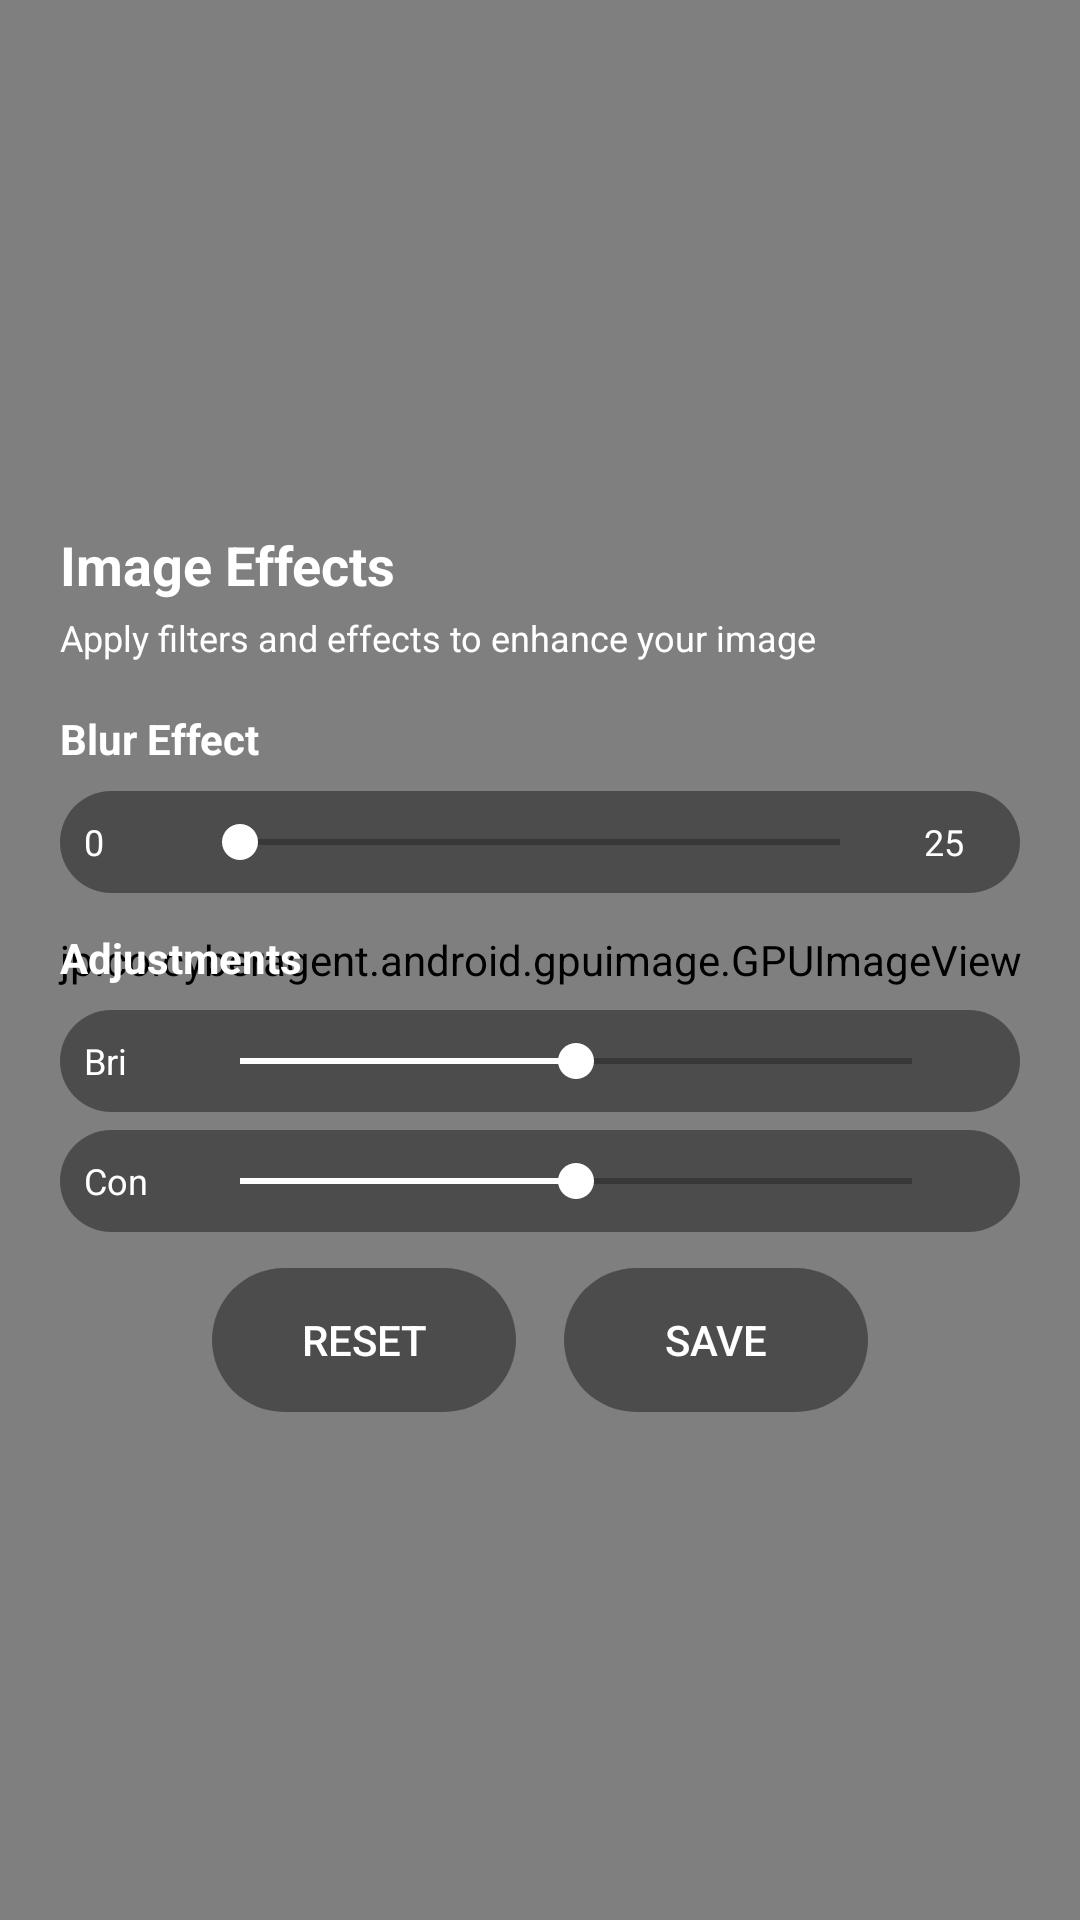

The Android layout XML behind this screen, and the referenced resources:
<!-- AndroidManifest.xml: application theme AppTheme -->
<!-- res/layout/edit.xml -->
<?xml version="1.0" encoding="utf-8"?>
<androidx.constraintlayout.widget.ConstraintLayout
     xmlns:android="http://schemas.android.com/apk/res/android"
     xmlns:app="http://schemas.android.com/apk/res-auto"
     xmlns:tools="http://schemas.android.com/tools"
     android:layout_height="match_parent"
     android:layout_width="match_parent"
     android:background="@color/black"
     android:id="@+id/root">

    <jp.co.cyberagent.android.gpuimage.GPUImageView
         android:id="@+id/gpuImageView"
         android:layout_width="0dp"
         android:layout_height="0dp"
         app:gpuimage_show_loading="false"
         app:gpuimage_surface_type="texture_view"
         app:layout_constraintTop_toTopOf="parent"
         app:layout_constraintStart_toStartOf="parent"
         app:layout_constraintEnd_toEndOf="parent"
         app:layout_constraintBottom_toBottomOf="parent" />

    <ImageButton
         android:layout_height="48dp"
         android:layout_width="48dp"
         android:scaleType="fitCenter"
         android:background="@drawable/back_button_icon"
         app:layout_constraintTop_toTopOf="parent"
         app:layout_constraintStart_toStartOf="parent"
         app:tint="@color/onImage"
         android:layout_marginTop="35dp"
         android:layout_marginStart="16dp"
         android:id="@+id/back_button" />

    <FrameLayout
         android:layout_height="480dp"
         android:layout_width="0dp"
         android:background="@drawable/blur_panel_bg"
         app:layout_constraintStart_toStartOf="parent"
         android:clipToOutline="true"
         app:layout_constraintEnd_toEndOf="parent"
         app:layout_constraintBottom_toBottomOf="parent"
         android:id="@+id/bottom_panel_container">

        <LinearLayout
             android:layout_height="match_parent"
             android:layout_width="match_parent"
             android:id="@+id/realtime_blur_view">
        </LinearLayout>

        <View
             android:layout_height="match_parent"
             android:layout_width="match_parent"
             android:background="@drawable/bottom_gradient"
             android:id="@+id/gradient_overlay" />

        <LinearLayout
             android:layout_height="match_parent"
             android:layout_width="match_parent"
             android:paddingEnd="20dp"
             android:orientation="vertical"
             android:paddingBottom="16dp"
             android:paddingStart="20dp"
             android:id="@+id/main_controls_layout"
             android:paddingTop="16dp">

            <LinearLayout
                 android:layout_height="wrap_content"
                 android:layout_width="match_parent"
                 android:layout_marginBottom="16dp"
                 android:orientation="vertical"
                 android:id="@+id/header_section">

                <TextView
                     android:layout_height="wrap_content"
                     android:layout_width="wrap_content"
                     android:layout_marginBottom="4dp"
                     android:ellipsize="end"
                     android:textSize="18sp"
                     android:textColor="@color/onImage"
                     android:maxLines="1"
                     android:id="@+id/editor_title"
                     android:text="@string/image_effects"
                     android:textStyle="bold" />

                <TextView
                     android:layout_height="wrap_content"
                     android:layout_width="wrap_content"
                     android:ellipsize="end"
                     android:textSize="12sp"
                     android:textColor="@color/onImage"
                     android:maxLines="1"
                     android:id="@+id/editor_subtitle"
                     android:text="@string/image_effects_desc" />

            </LinearLayout>

            <LinearLayout
                 android:layout_height="wrap_content"
                 android:layout_width="match_parent"
                 android:layout_marginBottom="12dp"
                 android:orientation="vertical"
                 android:id="@+id/blur_section">

                <TextView
                     android:layout_height="wrap_content"
                     android:layout_width="wrap_content"
                     android:layout_marginBottom="8dp"
                     android:textSize="14sp"
                     android:textColor="@color/onImage"
                     android:id="@+id/blur_title"
                     android:text="@string/blur_effect"
                     android:textStyle="bold" />

                <LinearLayout
                     android:layout_height="wrap_content"
                     android:layout_width="match_parent"
                     android:background="@drawable/black_transparent_round"
                     android:gravity="center_vertical"
                     android:padding="8dp"
                     android:orientation="horizontal"
                     android:id="@+id/blur_controls">

                    <TextView
                         android:layout_height="wrap_content"
                         android:layout_width="wrap_content"
                         android:textSize="12sp"
                         android:textColor="@color/onImage"
                         android:minWidth="24dp"
                         android:id="@+id/textview50"
                         android:text="0" />

                    <SeekBar
                         android:layout_height="wrap_content"
                         android:layout_width="0dp"
                         android:max="25"
                         android:layout_marginHorizontal="12dp"
                         android:thumbTint="@color/onImage"
                         android:progressTint="@color/onImage"
                         android:layout_weight="1"
                         android:id="@+id/blurSeekBar" />

                    <TextView
                         android:layout_height="wrap_content"
                         android:layout_width="wrap_content"
                         android:textSize="12sp"
                         android:textColor="@color/onImage"
                         android:minWidth="24dp"
                         android:id="@+id/textview51"
                         android:text="25" />

                </LinearLayout>

            </LinearLayout>

            <LinearLayout
                 android:layout_height="wrap_content"
                 android:layout_width="match_parent"
                 android:layout_marginBottom="12dp"
                 android:orientation="vertical"
                 android:id="@+id/adjustments_section">

                <TextView
                     android:layout_height="wrap_content"
                     android:layout_width="wrap_content"
                     android:layout_marginBottom="8dp"
                     android:textSize="14sp"
                     android:textColor="@color/onImage"
                     android:text="@string/adjustments"
                     android:textStyle="bold" />

                <LinearLayout
                     android:layout_height="wrap_content"
                     android:layout_width="match_parent"
                     android:background="@drawable/black_transparent_round"
                     android:gravity="center_vertical"
                     android:padding="8dp"
                     android:layout_marginBottom="6dp"
                     android:orientation="horizontal">

                    <TextView
                         android:layout_height="wrap_content"
                         android:layout_width="wrap_content"
                         android:textSize="12sp"
                         android:textColor="@color/onImage"
                         android:minWidth="24dp"
                                                     android:text="@string/brightness_abbr" />

                    <SeekBar
                         android:layout_height="wrap_content"
                         android:layout_width="0dp"
                         android:max="200"
                         android:progress="100"
                         android:layout_marginHorizontal="12dp"
                         android:thumbTint="@color/onImage"
                         android:progressTint="@color/onImage"
                         android:layout_weight="1"
                         android:id="@+id/brightnessSeekBar" />
                </LinearLayout>

                <LinearLayout
                     android:layout_height="wrap_content"
                     android:layout_width="match_parent"
                     android:background="@drawable/black_transparent_round"
                     android:gravity="center_vertical"
                     android:padding="8dp"
                     android:orientation="horizontal">

                    <TextView
                         android:layout_height="wrap_content"
                         android:layout_width="wrap_content"
                         android:textSize="12sp"
                         android:textColor="@color/onImage"
                         android:minWidth="24dp"
                                                     android:text="@string/contrast_abbr" />

                    <SeekBar
                         android:layout_height="wrap_content"
                         android:layout_width="0dp"
                         android:max="200"
                         android:progress="100"
                         android:layout_marginHorizontal="12dp"
                         android:thumbTint="@color/onImage"
                         android:progressTint="@color/onImage"
                         android:layout_weight="1"
                         android:id="@+id/contrastSeekBar" />
                </LinearLayout>
            </LinearLayout>

            <androidx.recyclerview.widget.RecyclerView
    android:id="@+id/filterRecyclerView"
    android:layout_width="match_parent"
    android:layout_height="wrap_content"
    android:orientation="horizontal"
    android:clipToPadding="false"
    android:overScrollMode="never" />


            <LinearLayout
                 android:layout_height="wrap_content"
                 android:layout_width="match_parent"
                 android:weightSum="3"
                 android:gravity="center_horizontal|center_vertical"
                 android:orientation="horizontal"
                 android:id="@+id/action_buttons">

                <Button
                     android:layout_height="48dp"
                     android:layout_width="0dp"
                     android:layout_marginEnd="8dp"
                     android:background="@drawable/black_transparent_round"
                     android:textSize="14sp"
                     android:stateListAnimator="@null"
                     android:textColor="@color/onImage"
                     android:layout_weight="1"
                     android:id="@+id/btnReset"
                     android:text="@string/reset" />

                <Button
                     android:layout_height="48dp"
                     android:layout_width="0dp"
                     android:background="@drawable/black_transparent_round"
                     android:textSize="14sp"
                     android:stateListAnimator="@null"
                     android:textColor="@color/onImage"
                     android:layout_marginStart="8dp"
                     android:layout_weight="1"
                     android:id="@+id/btnApply"
                     android:text="@string/save" />

            </LinearLayout>

        </LinearLayout>

    </FrameLayout>

</androidx.constraintlayout.widget.ConstraintLayout>
<!-- resources referenced by this layout -->
<resources>
  <color name="black">#000000</color>
  <color name="onImage">#FFFFFF</color>
  <!-- drawable back_button_icon (drawable) -->
  <?xml version="1.0" encoding="utf-8"?>
  <layer-list xmlns:android="http://schemas.android.com/apk/res/android">
      <item android:drawable="@drawable/black_transparent_circle" />
  
      <item android:drawable="@drawable/ic_back"
            android:left="8dp"
            android:right="8dp"
            android:top="8dp"
            android:bottom="8dp" />
  </layer-list>
  <!-- drawable black_transparent_round (drawable) -->
  <?xml version="1.0" encoding="utf-8"?>
  <shape xmlns:android="http://schemas.android.com/apk/res/android"
      android:shape="rectangle">
      <corners android:radius="50dp" />
      <solid android:color="#66000000" />
  </shape>
  <!-- drawable blur_panel_bg (drawable) -->
  <shape xmlns:android="http://schemas.android.com/apk/res/android"
      android:shape="rectangle">
      
      <corners android:topLeftRadius="28dp"
               android:topRightRadius="28dp" />
      <solid android:color="#00000000" /> 
  </shape>
  <string name="adjustments">Adjustments</string>
  <string name="blur_effect">Blur Effect</string>
  <string name="brightness_abbr">Bri</string>
  <string name="contrast_abbr">Con</string>
  <string name="image_effects">Image Effects</string>
  <string name="image_effects_desc">Apply filters and effects to enhance your image</string>
  <string name="reset">Reset</string>
  <string name="save">Save</string>
  <!-- drawable ic_back (drawable) -->
  <?xml version="1.0" encoding="utf-8"?>
  <vector xmlns:android="http://schemas.android.com/apk/res/android"
      android:width="20dp"
      android:height="20dp"
      android:viewportWidth="24"
      android:viewportHeight="24">
      <path
          android:fillColor="@color/white"
          android:pathData="M20,11H7.83l5.59,-5.59L12,4l-8,8 8,8 1.41,-1.41L7.83,13H20v-2z"/>
  </vector>
  <color name="colorPrimary">#000000</color>
  <color name="colorPrimaryDark">#222222</color>
  <color name="colorOnPrimary">#FFFFFF</color>
  <color name="colorAccent">#3A83F6</color>
  <color name="white">#FFFFFF</color>
  <color name="background">#FFFFFF</color>
  <color name="onBackground">#1A1A1A</color>
  <color name="surface">#FFFFFF</color>
  <color name="onSurface">#1A1A1A</color>
  <color name="gray_dark">#666666</color>
  <color name="colorControlNormal">#000000</color>
  <color name="colorControlHighlight">#212121</color>
  <style name="Widget.App.MaterialCardView" parent="Widget.MaterialComponents.CardView">
          <item name="cardBackgroundColor">@color/surface</item>
      </style>
  <style name="PrimaryButton" parent="Widget.MaterialComponents.Button">
          <item name="backgroundTint">@color/colorPrimary</item>
          <item name="android:textColor">@color/white</item>
          <item name="cornerRadius">8dp</item>
         
      </style>
  <color name="onSurfaceVariant">#666666</color>
  <style name="PositiveButtonStyle" parent="Widget.MaterialComponents.Button.TextButton.Dialog">
          <item name="android:textColor">@color/red_error</item>
          <item name="android:textStyle">bold</item>
      </style>
  <style name="NegativeButtonStyle" parent="Widget.MaterialComponents.Button.TextButton.Dialog">
          <item name="android:textColor">@color/onSurface</item>
      </style>
  <style name="NeutralButtonStyle" parent="Widget.MaterialComponents.Button.TextButton.Dialog">
          <item name="android:textColor">@color/onSurface</item>
      </style>
  <color name="profile_divider">#E8EAED</color>
  <color name="red_error">#E53935</color>
</resources>
